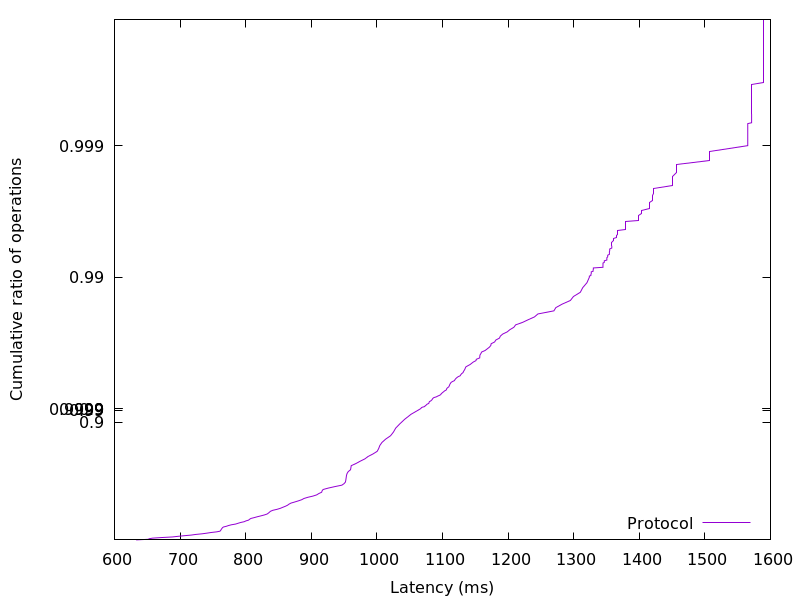

The data file committed next to this chart (first rows):
633.093632, 0.01
651.5, 0.02
653, 0.03
657.8, 0.04
671.6, 0.05
688.5, 0.06
696.5, 0.07
706.4, 0.08
716.7, 0.09
723.8, 0.1
733.6, 0.11
740.9, 0.12
747.3, 0.13
755.8, 0.14
760.8, 0.15
761.9, 0.16
762.4, 0.17
763, 0.18
763.8, 0.19
764.6, 0.2
766.2, 0.21
770.7, 0.22
773.8, 0.23
778.1, 0.24
784.8, 0.25
788.6, 0.26
792.3, 0.27
797.8, 0.28
800.5, 0.29
804.5, 0.3
806, 0.31
808, 0.32
813.1, 0.33
817.8, 0.34
823.4, 0.35
828.5, 0.36
832.6, 0.37
834.6, 0.38
836.3, 0.39
837.8, 0.4
841.4, 0.41
847.6, 0.42
852.7, 0.43
856.4, 0.44
860.5, 0.45
863.8, 0.46
865.9, 0.47
869, 0.48
874.8, 0.49
880.4, 0.5
885.5, 0.51
888.8, 0.52
894.8, 0.53
902.5, 0.54
908.4, 0.55
911.5, 0.56
915.9, 0.57
916.5, 0.58
918, 0.59
925.8, 0.6
935.7, 0.61
... 298 more rows
